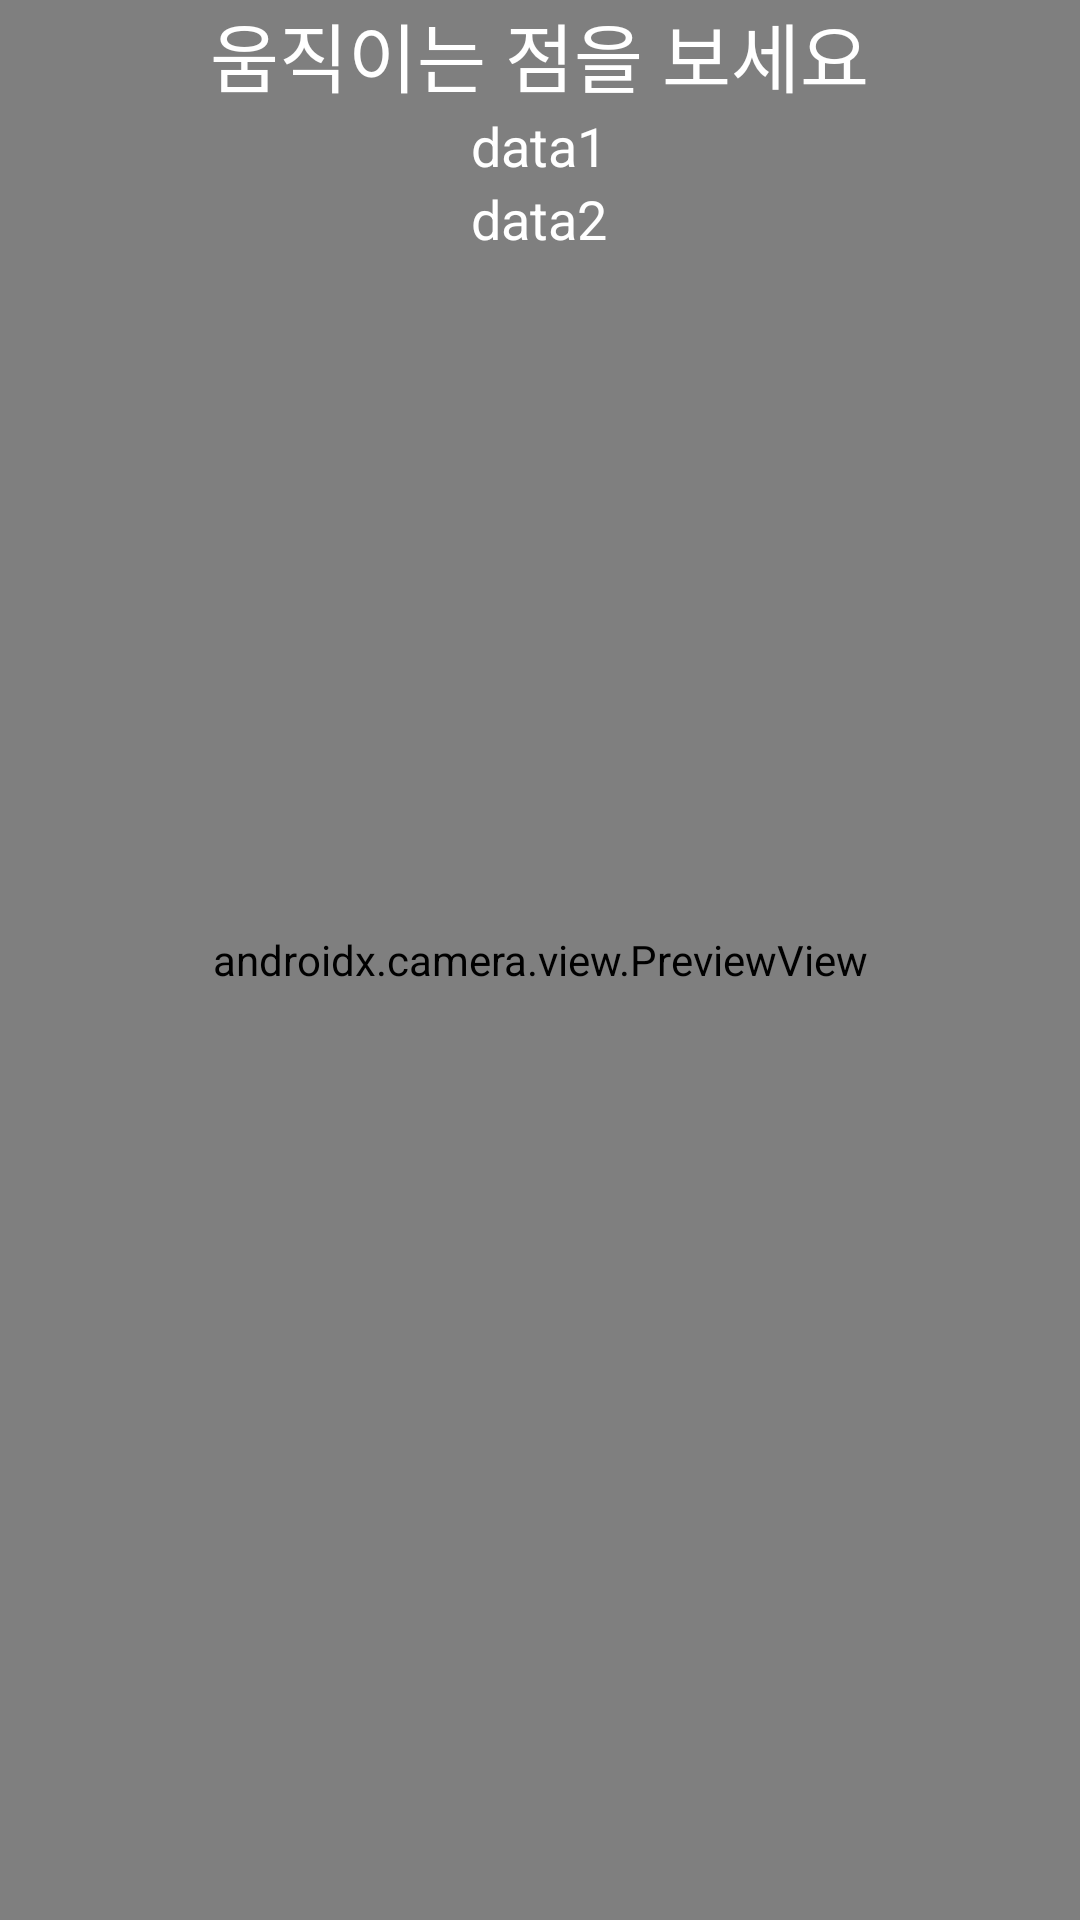

Android layout source for this screen:
<!-- AndroidManifest.xml: application theme Theme.NIHSS_MP -->
<!-- res/layout/fragment_facedetect2.xml -->
<?xml version="1.0" encoding="utf-8"?>
<FrameLayout xmlns:android="http://schemas.android.com/apk/res/android"
    xmlns:tools="http://schemas.android.com/tools"
    android:layout_width="match_parent"
    android:layout_height="match_parent"
    tools:context=".NIHSS.FaceDetect2Fragment">

    <FrameLayout
        android:layout_width="match_parent"
        android:layout_height="match_parent">

        <androidx.camera.view.PreviewView
            android:layout_width="match_parent"
            android:layout_height="match_parent"
            android:id="@+id/FaceDetect2_Preview"/>
        <ImageView
            android:id="@+id/LandmarkOverlay"
            android:layout_width="match_parent"
            android:layout_height="match_parent"
            android:layout_gravity="center"
            android:scaleType="centerCrop" />
        <LinearLayout
            android:layout_width="wrap_content"
            android:layout_height="wrap_content"
            android:orientation="vertical"
            android:layout_gravity="center|top">
            <TextView
                android:layout_width="wrap_content"
                android:layout_height="wrap_content"
                android:textSize="25dp"
                android:text="움직이는 점을 보세요"
                android:gravity="center"
                android:textColor="@color/white"
                android:id="@+id/FaceDetect2_Comment"
                android:layout_gravity="center|top"
                />

            <TextView
                android:layout_width="wrap_content"
                android:layout_height="wrap_content"
                android:textSize="18dp"
                android:text="data1"
                android:gravity="center"
                android:textColor="@color/white"
                android:id="@+id/data1"
                android:layout_gravity="center|top"
                />
            <TextView
                android:layout_width="wrap_content"
                android:layout_height="wrap_content"
                android:textSize="18dp"
                android:text="data2"
                android:gravity="center"
                android:textColor="@color/white"
                android:id="@+id/data2"
                android:layout_gravity="center|top"
                />

        </LinearLayout>
    </FrameLayout>

</FrameLayout>
<!-- resources referenced by this layout -->
<resources>
  <style name="Theme.NIHSS_MP" parent="android:Theme.Material.Light.NoActionBar" />
  <!-- not gathered from this repository: default colours our renderer supplied (Android Studio template values) -->
  <color name="white">#FFFFFFFF</color>
</resources>
